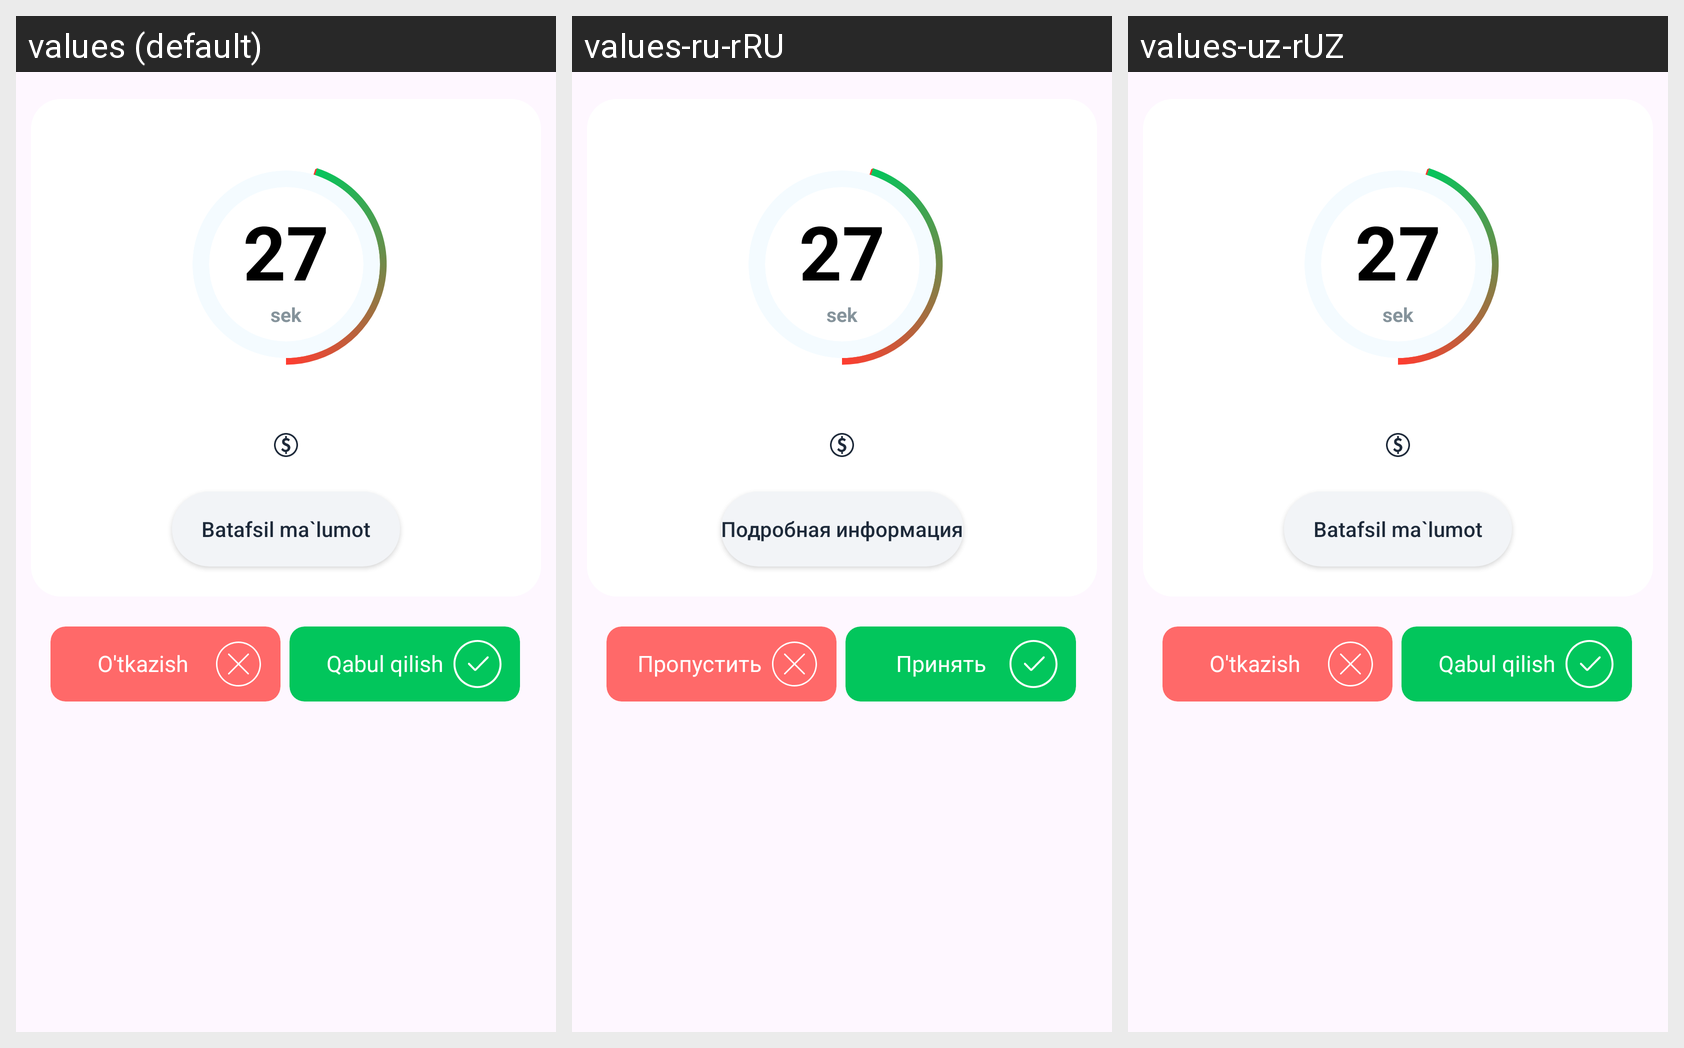

Translations of the strings shown on this Android screen, per locale in the grid:
Android screen res/layout/dialog_time.xml rendered under 3 locales, left to right: values (default), values-ru-rRU, values-uz-rUZ. Device: Nexus 5 (rendered at 1080×1920; each locale shown at half size, 540×960, under a caption strip naming it); theme Theme.AriPro.
Strings drawn on this screen, with the default value and each locale's value (text and hints the layout hard-codes, and strings that could not be matched under every locale, appear in the picture but are not listed):

batafsil_ma_lumot
  values: Batafsil ma`lumot
  values-ru-rRU: Подробная информация
  values-uz-rUZ: Batafsil ma`lumot

o_tkazish
  values: O'tkazish
  values-ru-rRU: Пропустить
  values-uz-rUZ: O'tkazish

qabul_qilish
  values: Qabul qilish
  values-ru-rRU: Принять
  values-uz-rUZ: Qabul qilish
